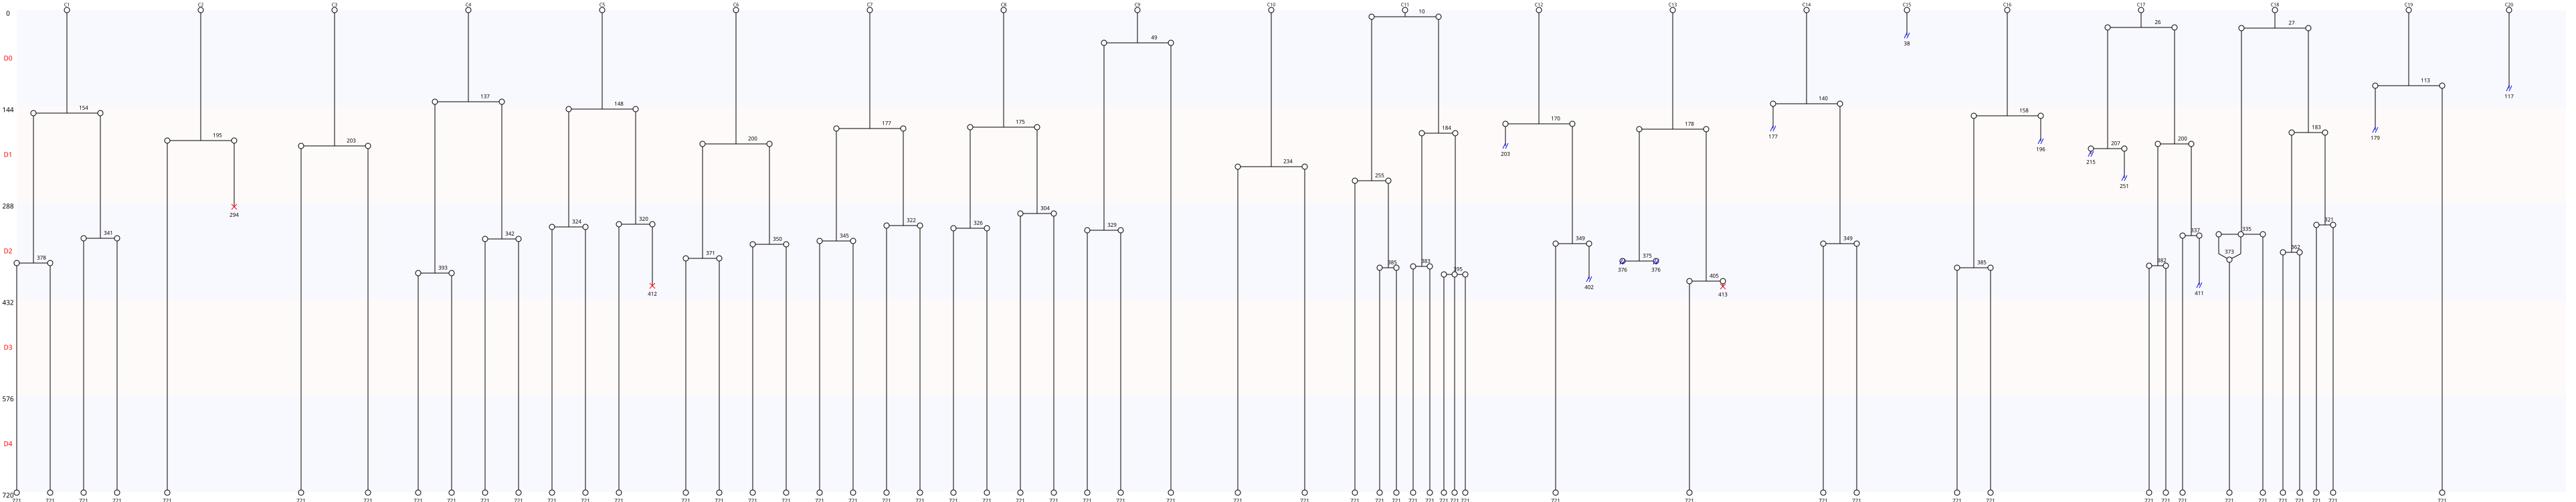

The file beside this chart, header and first rows:
Nombre de cellules à J0, 20
Nombre de cellules à J5, 55
Nombre de mitoses totale, 49
Nombre de cycles mitotiques, 2.45
Nombre de mitoses normales, 47
Nombre de mitoses anormales, 2
Nombre de mitoses non dichotomiques, 2
Nombre de refusions après mitose, 1
Nombre total de morts, 3
Nombre de mort sans mitose, 0
Nombre de mort après mitose, 3
Nombre de sorties, 12
Longueur moyenne entre deux cycles, 189
Longueur moyenne entre T0 et première di…, 138
Nom des cellules, C1, C2, C3, C4, C5, C6, C7, C8, C9, C10, C11, C12, C13, C14, C15, C16, C17, C18, C19, C20
Nombre de divisions, 3, 1, 1, 3, 3, 3, 3, 3, 2, 1, 6, 2, 3, 2, 0, 2, 5, 5, 1, 0
Nombre de divisions, 0, 1, 2, 3, 4, 5, 6
Nombre de cellules concernées, 2, 4, 4, 7, 0, 2, 1
